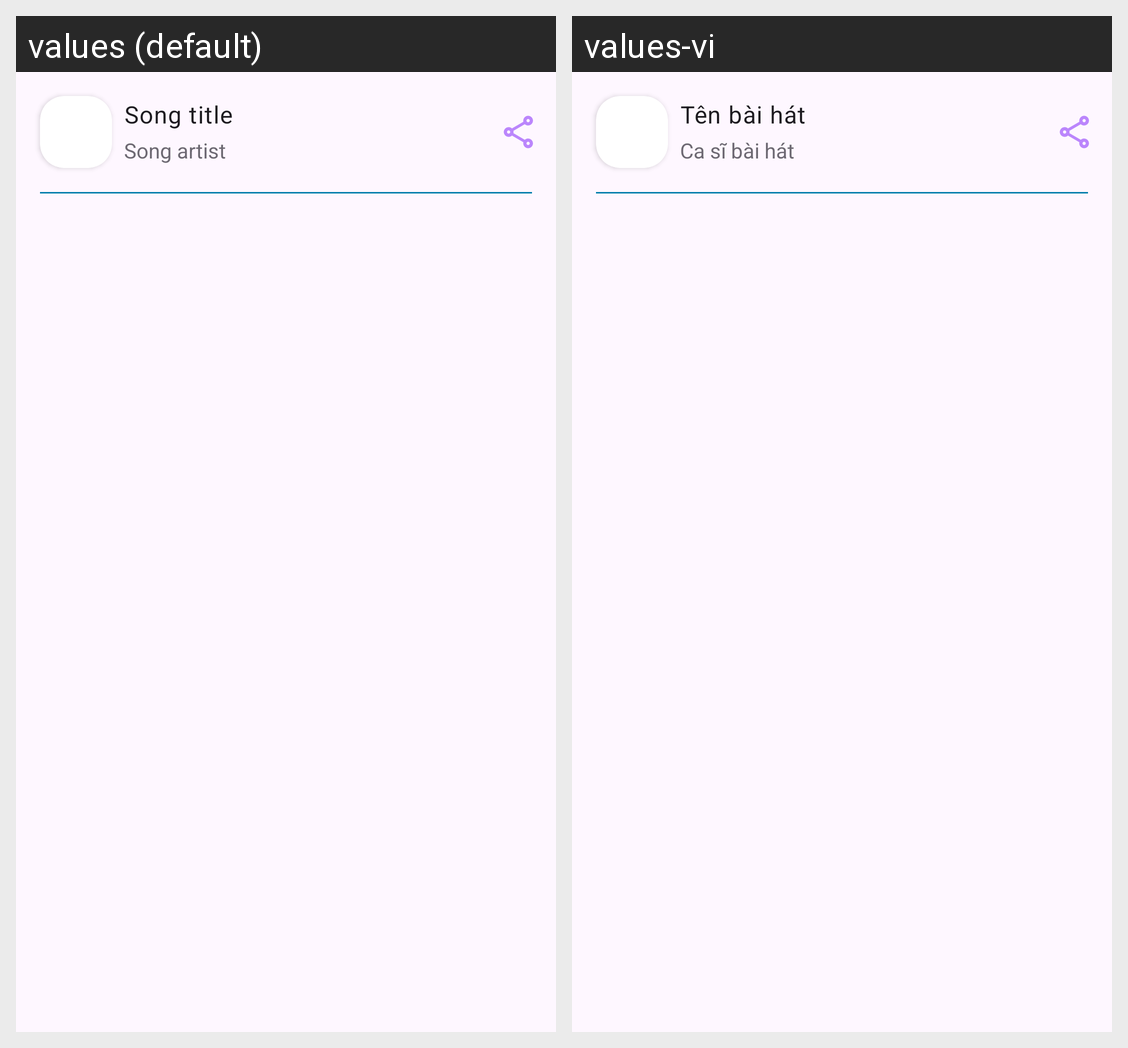

Translations of the strings shown on this Android screen, per locale in the grid:
Android screen res/layout/dialog_fragment_song_option_menu.xml rendered under 2 locales, left to right: values (default), values-vi. Device: Nexus 5 (rendered at 1080×1920; each locale shown at half size, 540×960, under a caption strip naming it); theme Theme.MusicAppV1.
Strings drawn on this screen, with the default value and each locale's value (text and hints the layout hard-codes, and strings that could not be matched under every locale, appear in the picture but are not listed):

txt_song_title
  values: Song title
  values-vi: Tên bài hát

txt_song_artist
  values: Song artist
  values-vi: Ca sĩ bài hát
